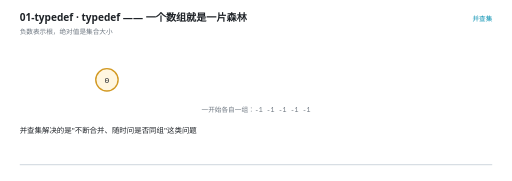
t = 0.00 s
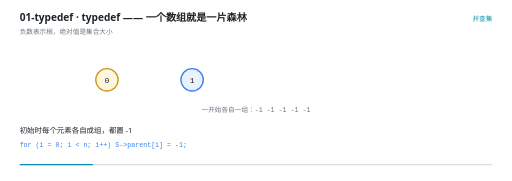
t = 1.40 s
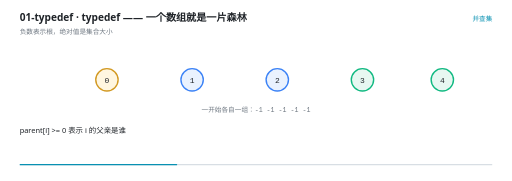
t = 3.00 s
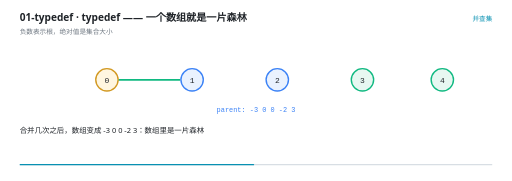
t = 4.47 s
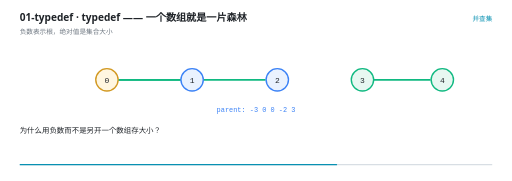
t = 6.05 s
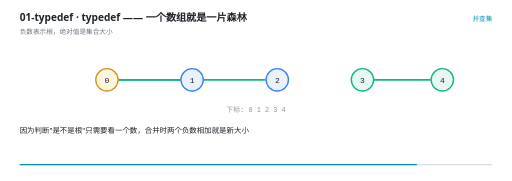
t = 7.57 s

The animated SVG that drew these frames (rendered in a browser with its animation timeline set to each time). Animation: 22 SMIL elements (animate=22); one cycle of 9.00 s, repeats indefinitely.

<svg xmlns="http://www.w3.org/2000/svg" viewBox="0 0 960 340" width="960" height="340" role="img" aria-label="typedef —— 一个数组就是一片森林"><rect width="960" height="340" fill="#FFFFFF"/><g>
    <rect x="36" y="308" width="888" height="2.5" rx="1.25" fill="#D8DEE4"/>
    <rect x="36" y="308" width="0" height="2.5" rx="1.25" fill="#0891B2">
      <animate attributeName="width" values="0;888" dur="9s" repeatCount="indefinite" calcMode="linear"/>
    </rect>
  </g><text x="36" y="40" font-family="'Segoe UI','Microsoft YaHei UI','PingFang SC',system-ui,sans-serif" font-size="19" font-weight="600" fill="#1F2328">01-typedef · typedef —— 一个数组就是一片森林</text><text x="36" y="63" font-family="'Segoe UI','Microsoft YaHei UI','PingFang SC',system-ui,sans-serif" font-size="12.5" fill="#6E7781">负数表示根，绝对值是集合大小</text><text x="924" y="40" text-anchor="end" font-family="'Segoe UI','Microsoft YaHei UI','PingFang SC',system-ui,sans-serif" font-size="12.5" fill="#0891B2">并查集</text><g opacity="0"><animate attributeName="opacity" values="0;0;1;1;0" keyTimes="0.0000;0.4733;0.4889;0.9844;1.0000" dur="9s" repeatCount="indefinite" calcMode="linear"/><line x1="221" y1="150" x2="338" y2="150" stroke="#10B981" stroke-width="3"/></g><g opacity="0"><animate attributeName="opacity" values="0;0;1;1;0" keyTimes="0.0000;0.5178;0.5333;0.9844;1.0000" dur="9s" repeatCount="indefinite" calcMode="linear"/><line x1="221" y1="150" x2="498" y2="150" stroke="#10B981" stroke-width="3"/></g><g opacity="0"><animate attributeName="opacity" values="0;0;1;1;0" keyTimes="0.0000;0.5844;0.6000;0.9844;1.0000" dur="9s" repeatCount="indefinite" calcMode="linear"/><line x1="701" y1="150" x2="808" y2="150" stroke="#10B981" stroke-width="3"/></g><g opacity="0"><animate attributeName="opacity" values="1;1;0" keyTimes="0.0000;0.9844;1.0000" dur="9s" repeatCount="indefinite" calcMode="linear"/><circle cx="200" cy="150" r="21" fill="#FFF6E0" stroke="#D29922" stroke-width="2.6"/><text x="200" y="155.5" text-anchor="middle" font-family="ui-monospace,'Cascadia Code','JetBrains Mono',Consolas,monospace" font-size="15" fill="#1F2328">0</text></g><g opacity="0"><animate attributeName="opacity" values="0;0;1;1;0" keyTimes="0.0000;0.1400;0.1556;0.9844;1.0000" dur="9s" repeatCount="indefinite" calcMode="linear"/><circle cx="360" cy="150" r="21" fill="#EAF2FE" stroke="#3B82F6" stroke-width="2.6"/><text x="360" y="155.5" text-anchor="middle" font-family="ui-monospace,'Cascadia Code','JetBrains Mono',Consolas,monospace" font-size="15" fill="#1F2328">1</text></g><g opacity="0"><animate attributeName="opacity" values="0;0;1;1;0" keyTimes="0.0000;0.1844;0.2000;0.9844;1.0000" dur="9s" repeatCount="indefinite" calcMode="linear"/><circle cx="520" cy="150" r="21" fill="#EAF2FE" stroke="#3B82F6" stroke-width="2.6"/><text x="520" y="155.5" text-anchor="middle" font-family="ui-monospace,'Cascadia Code','JetBrains Mono',Consolas,monospace" font-size="15" fill="#1F2328">2</text></g><g opacity="0"><animate attributeName="opacity" values="0;0;1;1;0" keyTimes="0.0000;0.2733;0.2889;0.9844;1.0000" dur="9s" repeatCount="indefinite" calcMode="linear"/><circle cx="680" cy="150" r="21" fill="#E7F7F1" stroke="#10B981" stroke-width="2.6"/><text x="680" y="155.5" text-anchor="middle" font-family="ui-monospace,'Cascadia Code','JetBrains Mono',Consolas,monospace" font-size="15" fill="#1F2328">3</text></g><g opacity="0"><animate attributeName="opacity" values="0;0;1;1;0" keyTimes="0.0000;0.3178;0.3333;0.9844;1.0000" dur="9s" repeatCount="indefinite" calcMode="linear"/><circle cx="830" cy="150" r="21" fill="#E7F7F1" stroke="#10B981" stroke-width="2.6"/><text x="830" y="155.5" text-anchor="middle" font-family="ui-monospace,'Cascadia Code','JetBrains Mono',Consolas,monospace" font-size="15" fill="#1F2328">4</text></g><g opacity="0"><animate attributeName="opacity" values="0;0;1;1;0;0" keyTimes="0.0000;0.4733;0.4889;0.8067;0.8222;1.0000" dur="9s" repeatCount="indefinite" calcMode="linear"/><text x="480" y="210" text-anchor="middle" font-family="ui-monospace,'Cascadia Code','JetBrains Mono',Consolas,monospace" font-size="13" font-weight="400" fill="#3B82F6">parent:  -3   0   0  -2   3</text></g><g opacity="0"><animate attributeName="opacity" values="0;0;1;1;0;0" keyTimes="0.0000;0.8067;0.8222;0.8956;0.9111;1.0000" dur="9s" repeatCount="indefinite" calcMode="linear"/><text x="480" y="210" text-anchor="middle" font-family="ui-monospace,'Cascadia Code','JetBrains Mono',Consolas,monospace" font-size="13" font-weight="400" fill="#8C959F">下标:     0   1   2   3   4</text></g><g opacity="0"><animate attributeName="opacity" values="1;1;0;0" keyTimes="0.0000;0.4733;0.4889;1.0000" dur="9s" repeatCount="indefinite" calcMode="linear"/><text x="480" y="210" text-anchor="middle" font-family="ui-monospace,'Cascadia Code','JetBrains Mono',Consolas,monospace" font-size="12.5" font-weight="400" fill="#6E7781">一开始各自一组：-1 -1 -1 -1 -1</text></g><g opacity="0"><animate attributeName="opacity" values="0;0;1;1;0" keyTimes="0.0000;0.8956;0.9111;0.9844;1.0000" dur="9s" repeatCount="indefinite" calcMode="linear"/><text x="480" y="210" text-anchor="middle" font-family="'Segoe UI','Microsoft YaHei UI','PingFang SC',system-ui,sans-serif" font-size="12.5" font-weight="400" fill="#D29922">负数就是根：-3 表示这个集合有 3 个元素</text></g><g opacity="0"><animate attributeName="opacity" values="1;1;0;0" keyTimes="0.0000;0.0467;0.0667;1.0000" dur="9s" repeatCount="indefinite" calcMode="linear"/><text x="36" y="250" font-family="'Segoe UI','Microsoft YaHei UI','PingFang SC',system-ui,sans-serif" font-size="14" fill="#1F2328">并查集解决的是&quot;不断合并、随时问是否同组&quot;这类问题</text></g><g opacity="0"><animate attributeName="opacity" values="0;0;1;1;0;0" keyTimes="0.0000;0.0467;0.0667;0.1356;0.1556;1.0000" dur="9s" repeatCount="indefinite" calcMode="linear"/><text x="36" y="250" font-family="'Segoe UI','Microsoft YaHei UI','PingFang SC',system-ui,sans-serif" font-size="14" fill="#1F2328">它的实现简单到有点出人意料：<tspan font-weight="700">就是一个数组</tspan></text></g><g opacity="0"><animate attributeName="opacity" values="0;0;1;1;0;0" keyTimes="0.0000;0.1356;0.1556;0.2689;0.2889;1.0000" dur="9s" repeatCount="indefinite" calcMode="linear"/><text x="36" y="250" font-family="'Segoe UI','Microsoft YaHei UI','PingFang SC',system-ui,sans-serif" font-size="14" fill="#1F2328">初始时每个元素各自成组，都置 -1</text><text x="36" y="276" font-family="ui-monospace,'Cascadia Code','JetBrains Mono',Consolas,monospace" font-size="12.5" fill="#3B82F6">for (i = 0; i &lt; n; i++) S-&gt;parent[i] = -1;</text></g><g opacity="0"><animate attributeName="opacity" values="0;0;1;1;0;0" keyTimes="0.0000;0.2689;0.2889;0.3578;0.3778;1.0000" dur="9s" repeatCount="indefinite" calcMode="linear"/><text x="36" y="250" font-family="'Segoe UI','Microsoft YaHei UI','PingFang SC',system-ui,sans-serif" font-size="14" fill="#1F2328">parent[i] &gt;= 0 表示 i 的父亲是谁</text></g><g opacity="0"><animate attributeName="opacity" values="0;0;1;1;0;0" keyTimes="0.0000;0.3578;0.3778;0.4689;0.4889;1.0000" dur="9s" repeatCount="indefinite" calcMode="linear"/><text x="36" y="250" font-family="'Segoe UI','Microsoft YaHei UI','PingFang SC',system-ui,sans-serif" font-size="14" fill="#1F2328">parent[i] &lt; 0 表示 <tspan font-weight="700">i 是根</tspan>，绝对值是这个集合的元素个数</text></g><g opacity="0"><animate attributeName="opacity" values="0;0;1;1;0;0" keyTimes="0.0000;0.4689;0.4889;0.6244;0.6444;1.0000" dur="9s" repeatCount="indefinite" calcMode="linear"/><text x="36" y="250" font-family="'Segoe UI','Microsoft YaHei UI','PingFang SC',system-ui,sans-serif" font-size="14" fill="#1F2328">合并几次之后，数组变成 -3 0 0 -2 3：数组里是一片森林</text></g><g opacity="0"><animate attributeName="opacity" values="0;0;1;1;0;0" keyTimes="0.0000;0.6244;0.6444;0.7133;0.7333;1.0000" dur="9s" repeatCount="indefinite" calcMode="linear"/><text x="36" y="250" font-family="'Segoe UI','Microsoft YaHei UI','PingFang SC',system-ui,sans-serif" font-size="14" fill="#1F2328">为什么用负数而不是另开一个数组存大小？</text></g><g opacity="0"><animate attributeName="opacity" values="0;0;1;1;0;0" keyTimes="0.0000;0.7133;0.7333;0.8689;0.8889;1.0000" dur="9s" repeatCount="indefinite" calcMode="linear"/><text x="36" y="250" font-family="'Segoe UI','Microsoft YaHei UI','PingFang SC',system-ui,sans-serif" font-size="14" fill="#1F2328">因为判断&quot;是不是根&quot;只需要看一个数，合并时两个负数相加就是新大小</text></g><g opacity="0"><animate attributeName="opacity" values="0;0;1;1;0" keyTimes="0.0000;0.8689;0.8889;0.9800;1.0000" dur="9s" repeatCount="indefinite" calcMode="linear"/><text x="36" y="250" font-family="'Segoe UI','Microsoft YaHei UI','PingFang SC',system-ui,sans-serif" font-size="14" fill="#1F2328">这是典型的&quot;一个字段表达两层含义&quot;，省内存也让代码更短</text></g></svg>
